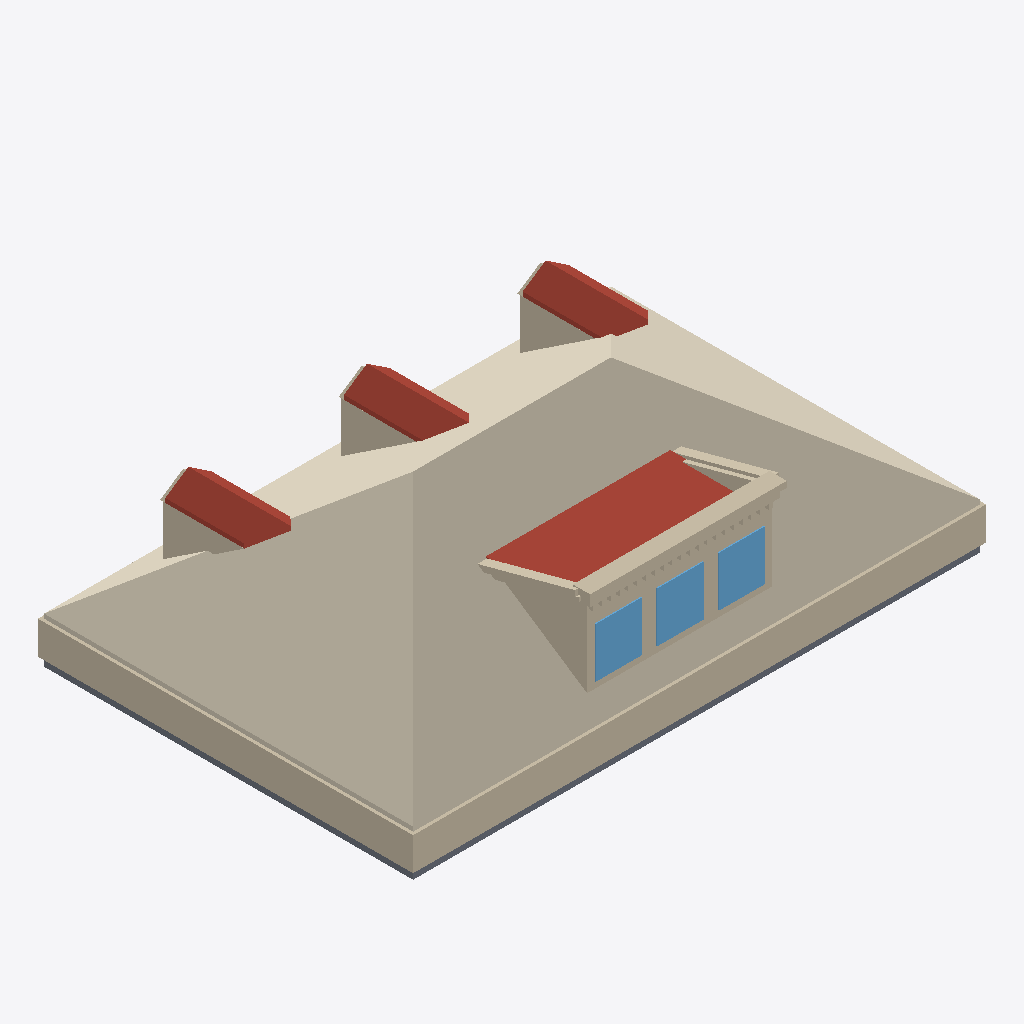
Isometric view of an IFC building model (IFC-SPF (STEP), schema IFC4, length unit metre), seen from the south-west, elements coloured by IFC class: 46 walls (beige), 7 roofs (red-brown), 4 slabs (grey), 3 windows (light blue), 1 covering (cream).
Extent 13.2 m × 8.7 m × 3.9 m (x, y, z). Elements (80): 60 IfcWall, 7 IfcRoof, 6 IfcSlab, 6 IfcWindow, 1 IfcCovering.

HEADER;
FILE_DESCRIPTION(('ViewDefinition[DesignTransferView]'),'2;1');
FILE_NAME('/dev/null','2026-06-20T16:28:18+00:00',(''),(''),'IfcOpenShell 0.8.5','IfcOpenShell 0.8.5','Nobody');
FILE_SCHEMA(('IFC4'));
ENDSEC;
DATA;
#1=IFCPROJECT('17zppq$K151u1vlrb7$f0G',$,'Eureka Residence',$,$,$,$,(#10),#5);
#12=IFCSITE('0J82QanSzDgg5tk4scHkWW',$,'Site',$,$,$,$,$,$,$,$,$,$,$);
#13=IFCBUILDING('3Q4AKVF2r8a8uozIfkpeQB',$,'Eureka House',$,$,$,$,$,$,$,$,$);
#14=IFCBUILDINGSTOREY('2XWOd0IYT0GvIHA9FH4ExL',$,'Attic',$,$,$,$,$,$,$);
#194=IFCCOVERING('1JE$3l8af0MB1MFjLPCbsf',$,'Attic ceiling',$,$,#205,#195,$,.CEILING.);
#206=IFCWALL('0q1gdkQg98Xu52i9$fFhOo',$,'Plate wall S',$,$,#229,#219,$,$);
#251=IFCWALL('1vh8JkuU52dAdUNslQI5yB',$,'Plate wall W',$,$,#271,#261,$,$);
#1303=IFCROOF('3Sl$omSIzAr8J8DvdHDzJx',$,'Shed dormer roof',$,$,#1314,#1304,$,$);
#1315=IFCWALL('0TdrPPdlb5rxuh$LHsO8yw',$,'Parapet coping',$,$,#1338,#1328,$,$);
#545=IFCROOF('1FJoLQ1Ff3oOZyPASg0H91',$,'Dormer 1 roof W',$,$,#556,#546,$,$);
#1145=IFCROOF('2KecRs$aH9HhZSFspIxvpu',$,'Dormer 3 roof W',$,$,#1156,#1146,$,$);
#845=IFCROOF('37ojupY$r2NBP$lb4KErFN',$,'Dormer 2 roof W',$,$,#856,#846,$,$);
#1224=IFCWALL('1ukYU9AMXCDA4Dvq93PkJf',$,'Shed dormer cheek W',$,$,#1235,#1225,$,$);
#2074=IFCWINDOW('3MGbtbw0r16viXp75LtLrl',$,'Shed dormer window 2',$,$,#2094,#2084,$,$,$,$,$,$);
#2032=IFCWINDOW('2GqUdInu57Zf$cJ3M6kZxy',$,'Shed dormer window 1',$,$,#2052,#2042,$,$,$,$,$,$);
#2116=IFCWINDOW('2568suOWHA59UpgN7OoWV3',$,'Shed dormer window 3',$,$,#2136,#2126,$,$,$,$,$,$);
#1990=IFCWALL('0D0Jh0K8L70OQIljVuRaZM',$,'Shed dormer head',$,$,#2010,#2000,$,$);
#39=IFCSLAB('0v1GN_foj0pvIehRzucfLM',$,'Slab - Kitchen',$,$,#58,#48,$,.FLOOR.);
#463=IFCWALL('0p_Yt1M8z1z9eCx0QlZeMN',$,'Dormer 1 cheek W',$,$,#474,#464,$,$);
#1066=IFCWALL('2YHlTT8IzAnB7uTlYlDq_Q',$,'Dormer 3 cheek W',$,$,#1077,#1067,$,$);
#766=IFCWALL('1NCRwxaon30wcE0mfYEeGn',$,'Dormer 2 cheek W',$,$,#777,#767,$,$);
#1831=IFCWALL('0WpTy$S2L0ivfutLDfwWzh',$,'Parapet coping side',$,$,#1842,#1832,$,$);
#18=IFCSLAB('2dE1plXC57aAQ04K4t24_e',$,'Slab - Family Room',$,$,#38,#27,$,.FLOOR.);
#1969=IFCWALL('3MzpyR$eHC6OhjSNnGz2Li',$,'Shed dormer sill',$,$,#1989,#1979,$,$);
#79=IFCSLAB('1jWSrg5rj3OATlIihF97Fg',$,'Slab - Dining Room',$,$,#98,#88,$,.FLOOR.);
#1339=IFCWALL('1rpJMS6P1Ac9V0Jti9mMvr',$,'Parapet cornice',$,$,#1359,#1349,$,$);
#1915=IFCWALL('0DrEsR5eL2DewKgk0Pzde0',$,'Parapet coping side',$,$,#1926,#1916,$,$);
#99=IFCSLAB('2OJl$1BxH7HOXxMY4ak3k_',$,'Slab - Foyer',$,$,#118,#108,$,.FLOOR.);
#1261=IFCWALL('35XbUAh2r8E8pSHz_ZV3je',$,'Shed dormer cheek E',$,$,#1272,#1262,$,$);
#2053=IFCWALL('2ql2Twpkb8dQnTSRlRKaTm',$,'Shed dormer jamb 1',$,$,#2073,#2063,$,$);
#2095=IFCWALL('2roBPNNtv52uePzhqQkELk',$,'Shed dormer jamb 2',$,$,#2115,#2105,$,$);
#587=IFCROOF('3Vkm4gzAv3jucI1CfSbsdR',$,'Dormer 1 roof E',$,$,#598,#588,$,$);
#1187=IFCROOF('1EyNvDwO5DH8ZHNrLXB1Ka',$,'Dormer 3 roof E',$,$,#1198,#1188,$,$);
#887=IFCROOF('0Utr8Ogcf9zQGziqb43fRn',$,'Dormer 2 roof E',$,$,#898,#888,$,$);
#2011=IFCWALL('0jMy3m0lP239bOsdOj6mQw',$,'Shed dormer jamb 0',$,$,#2031,#2021,$,$);
#2137=IFCWALL('03C2uju0D3ZwygV6mQ3WXv',$,'Shed dormer jamb end',$,$,#2157,#2147,$,$);
#1873=IFCWALL('0zZVWujav7mvqwMHvNo_Qs',$,'Parapet cornice side',$,$,#1884,#1874,$,$);
#599=IFCWALL('3zvOPlWg109eycnMvZi4ux',$,'Dormer 2 jamb W',$,$,#619,#609,$,$);
#293=IFCWALL('1rIUQEs4H5PhGojpan1GaW',$,'Dormer 1 jamb W',$,$,#313,#303,$,$);
#899=IFCWALL('2v0etxuDrDOezWvcw2x$kM',$,'Dormer 3 jamb W',$,$,#919,#909,$,$);
#230=IFCWALL('0LGbBs7RPBa960n11c9Kiz',$,'Plate wall N',$,$,#250,#240,$,$);
#1008=IFCWALL('1LPb84poj6xw7seM8NrQ5w',$,'Dormer 3 gable',$,$,#1019,#1009,$,$);
#708=IFCWALL('0LcmWdx7LDnxoQLI2E6T1T',$,'Dormer 2 gable',$,$,#719,#709,$,$);
#402=IFCWALL('2wbgzlfZ50Lx9QDGIw_wpI',$,'Dormer 1 gable',$,$,#413,#403,$,$);
#1465=IFCWALL('2WyOgxQjj3vRGU1kBPzsX4',$,'Parapet dentil 5',$,$,#1485,#1475,$,$);
#1759=IFCWALL('1GETIwuvTFtg_sg5BKN3UR',$,'Parapet dentil 19',$,$,#1779,#1769,$,$);
#1360=IFCWALL('3jKOmDWnn2bgeFCDdFMfge',$,'Parapet dentil 0',$,$,#1380,#1370,$,$);
#1444=IFCWALL('0zIoRqy416mf8aojpZhTbJ',$,'Parapet dentil 4',$,$,#1464,#1454,$,$);
#1549=IFCWALL('18e5I9KQjF3QLebxG5$qTa',$,'Parapet dentil 9',$,$,#1569,#1559,$,$);
#1654=IFCWALL('1ffH6FEGD5uuKk9qZNekyz',$,'Parapet dentil 14',$,$,#1674,#1664,$,$);
#1738=IFCWALL('2S55PZwgrBUPx6hXzmx452',$,'Parapet dentil 18',$,$,#1758,#1748,$,$);
#1423=IFCWALL('3GUP_TFTH89Rcb5aBxoUqW',$,'Parapet dentil 3',$,$,#1443,#1433,$,$);
#1633=IFCWALL('2W17E393v0GAUexh4Hrky1',$,'Parapet dentil 13',$,$,#1653,#1643,$,$);
#1717=IFCWALL('36fywvcW51CPADQLEd$zmv',$,'Parapet dentil 17',$,$,#1737,#1727,$,$);
#1402=IFCWALL('1UZWCk0_rEI9Tbi6F0HzOD',$,'Parapet dentil 2',$,$,#1422,#1412,$,$);
#1528=IFCWALL('0osrP213DE$AaXyHbQeNxJ',$,'Parapet dentil 8',$,$,#1548,#1538,$,$);
#1507=IFCWALL('1IULMzvNj33fu9JHwVlV1d',$,'Parapet dentil 7',$,$,#1527,#1517,$,$);
#1612=IFCWALL('0vgWO8FWr9XOaKEckg6NXs',$,'Parapet dentil 12',$,$,#1632,#1622,$,$);
#1486=IFCWALL('0TUPv72KP2PB1pKoZRX2oA',$,'Parapet dentil 6',$,$,#1506,#1496,$,$);
#1591=IFCWALL('0Yg9CIRGHF9OwZXtVSj5NJ',$,'Parapet dentil 11',$,$,#1611,#1601,$,$);
#1696=IFCWALL('3kmicIHo5Btw6bwO2oh9lx',$,'Parapet dentil 16',$,$,#1716,#1706,$,$);
#1780=IFCWALL('0zNy01Bxb7lOmGL7Xxtuui',$,'Parapet dentil 20',$,$,#1800,#1790,$,$);
#1381=IFCWALL('3lu06DnWf2BwS5utu4LJLK',$,'Parapet dentil 1',$,$,#1401,#1391,$,$);
#1570=IFCWALL('0oUwVzWrDBkAYYVhDY3D$Q',$,'Parapet dentil 10',$,$,#1590,#1580,$,$);
#1675=IFCWALL('21AXyyaXX57Ry1VibT__Eu',$,'Parapet dentil 15',$,$,#1695,#1685,$,$);
ENDSEC;
